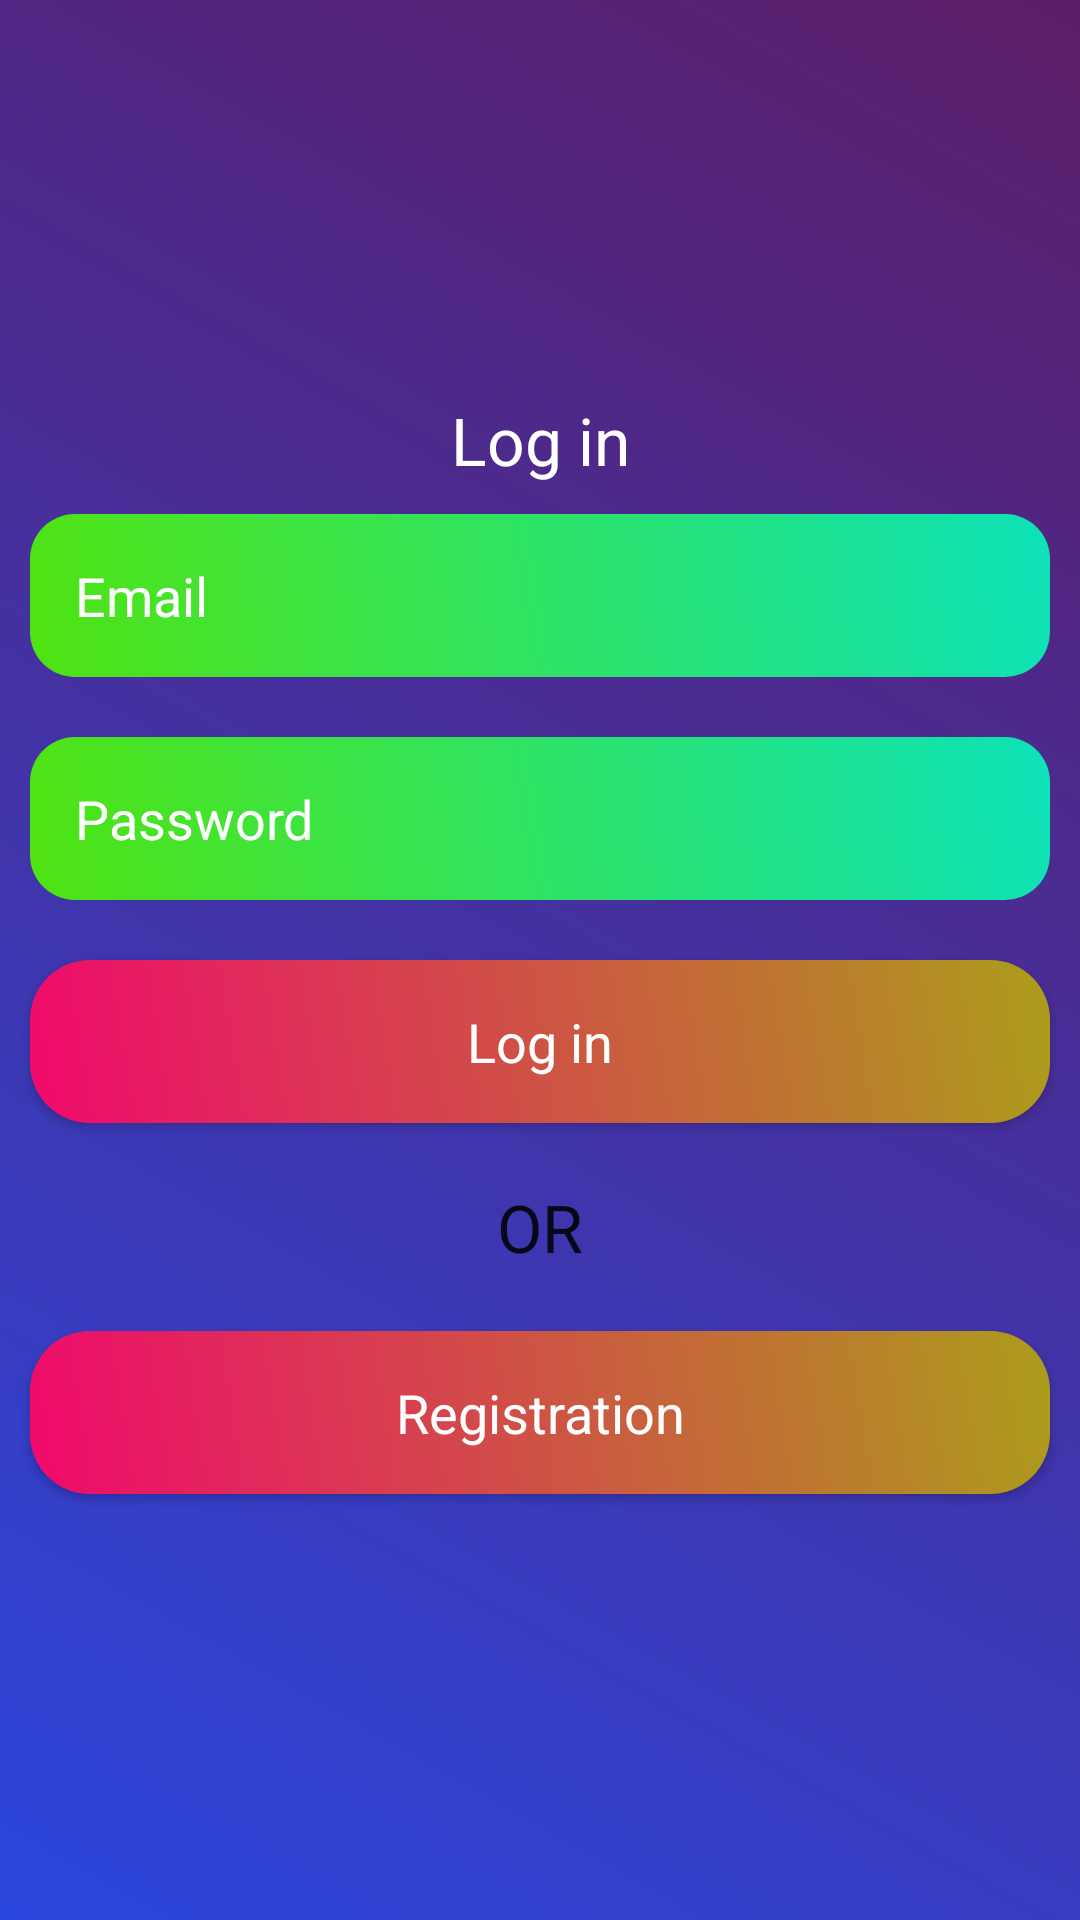

Layout XML and referenced resources for this Android screen:
<!-- AndroidManifest.xml: application theme Theme.NickJobsApp -->
<!-- res/layout/activity_main.xml -->
<?xml version="1.0" encoding="utf-8"?>
<LinearLayout xmlns:android="http://schemas.android.com/apk/res/android"
    xmlns:app="http://schemas.android.com/apk/res-auto"
    xmlns:tools="http://schemas.android.com/tools"
    android:layout_width="match_parent"
    android:layout_height="match_parent"
    android:layout_gravity="center"
    android:gravity="center"
    android:orientation="vertical"
    tools:context=".MainActivity"
    android:background="@drawable/background_color">


    <ScrollView
        android:layout_width="match_parent"
        android:layout_height="wrap_content">
        <LinearLayout
            android:layout_width="match_parent"
            android:orientation="vertical"
            android:layout_height="wrap_content">

            <TextView
                android:layout_width="match_parent"
                android:layout_height="wrap_content"
                android:text="Log in"
                android:textColorHint="@color/white"
                android:textColor="@color/white"
                android:textAppearance="@style/TextAppearance.AppCompat.Large"
                android:gravity="center"/>

            <EditText
                android:layout_width="match_parent"
                android:layout_height="wrap_content"
                android:layout_margin="10dp"
                android:padding="15dp"
                android:background="@drawable/edit_design"
                android:hint="Email"
                android:textColorHint="@color/white"
                android:id="@+id/email_login"/>

            <EditText
                android:layout_width="match_parent"
                android:layout_height="wrap_content"
                android:layout_margin="10dp"
                android:hint="Password"
                android:background="@drawable/edit_design"
                android:padding="15dp"
                android:textColorHint="@color/white"
                android:id="@+id/login_password"/>

            <Button
                android:layout_width="match_parent"
                android:layout_height="wrap_content"
                android:layout_margin="10dp"
                android:text="Log in"
                android:background="@drawable/button_design"
                android:padding="15dp"
                android:textColor="@color/white"
                android:textAppearance="@style/TextAppearance.AppCompat.Medium"
                android:id="@+id/btn_login"/>

            <TextView
                android:layout_width="match_parent"
                android:layout_height="wrap_content"
                android:gravity="center"
                android:padding="10dp"
                android:textAppearance="@style/TextAppearance.AppCompat.Large"
                android:text="OR"/>

            <Button
                android:layout_width="match_parent"
                android:layout_height="wrap_content"
                android:layout_margin="10dp"
                android:text="Registration"
                android:background="@drawable/button_design"
                android:padding="15dp"
                android:textColor="@color/white"
                android:textAppearance="@style/TextAppearance.AppCompat.Medium"
                android:id="@+id/btn_registration"/>



        </LinearLayout>

    </ScrollView>



</LinearLayout>
<!-- resources referenced by this layout -->
<resources>
  <color name="white">#FFFFFF</color>
  <!-- drawable background_color (drawable) -->
  <?xml version="1.0" encoding="utf-8"?>
  <shape xmlns:android="http://schemas.android.com/apk/res/android">
  
      <gradient android:angle="45"
          android:startColor="#FF2B46DD"
          android:endColor="#FF5C1D67"/>
  </shape>
  <!-- drawable button_design (drawable) -->
  <?xml version="1.0" encoding="utf-8"?>
  <shape xmlns:android="http://schemas.android.com/apk/res/android">
  
      <gradient android:angle="45"
          android:startColor="#F0096D"
          android:endColor="#AC9D1B"/>
          <corners android:bottomRightRadius="20dp"
              android:bottomLeftRadius="20dp"
              android:topRightRadius="20dp"
              android:topLeftRadius="20dp"/>
  </shape>
  <!-- drawable edit_design (drawable) -->
  <?xml version="1.0" encoding="utf-8"?>
  <shape xmlns:android="http://schemas.android.com/apk/res/android">
  
      <gradient android:angle="45"
          android:startColor="#50E311"
          android:endColor="#FF0DE2B8"/>
      <corners android:topLeftRadius="15dp"
          android:topRightRadius="15dp"
          android:bottomLeftRadius="15dp"
          android:bottomRightRadius="15dp"/>
  </shape>
  <style name="Theme.NickJobsApp" parent="Theme.AppCompat.Light.NoActionBar">
          
          <item name="colorPrimary">@color/purple_500</item>
          <item name="colorPrimaryVariant">@color/purple_700</item>
          <item name="colorOnPrimary">@color/white</item>
          
          <item name="colorSecondary">@color/teal_200</item>
          <item name="colorSecondaryVariant">@color/teal_700</item>
          <item name="colorOnSecondary">@color/black</item>
          
          <item name="android:statusBarColor" tools:targetApi="l">?attr/colorPrimaryVariant</item>
          
  
      </style>
  <color name="purple_500">#4E14A0</color>
  <color name="purple_700">#0BD83E</color>
  <color name="teal_200">#DA0C65</color>
  <color name="teal_700">#B1943F</color>
  <color name="black">#FF000000</color>
</resources>
